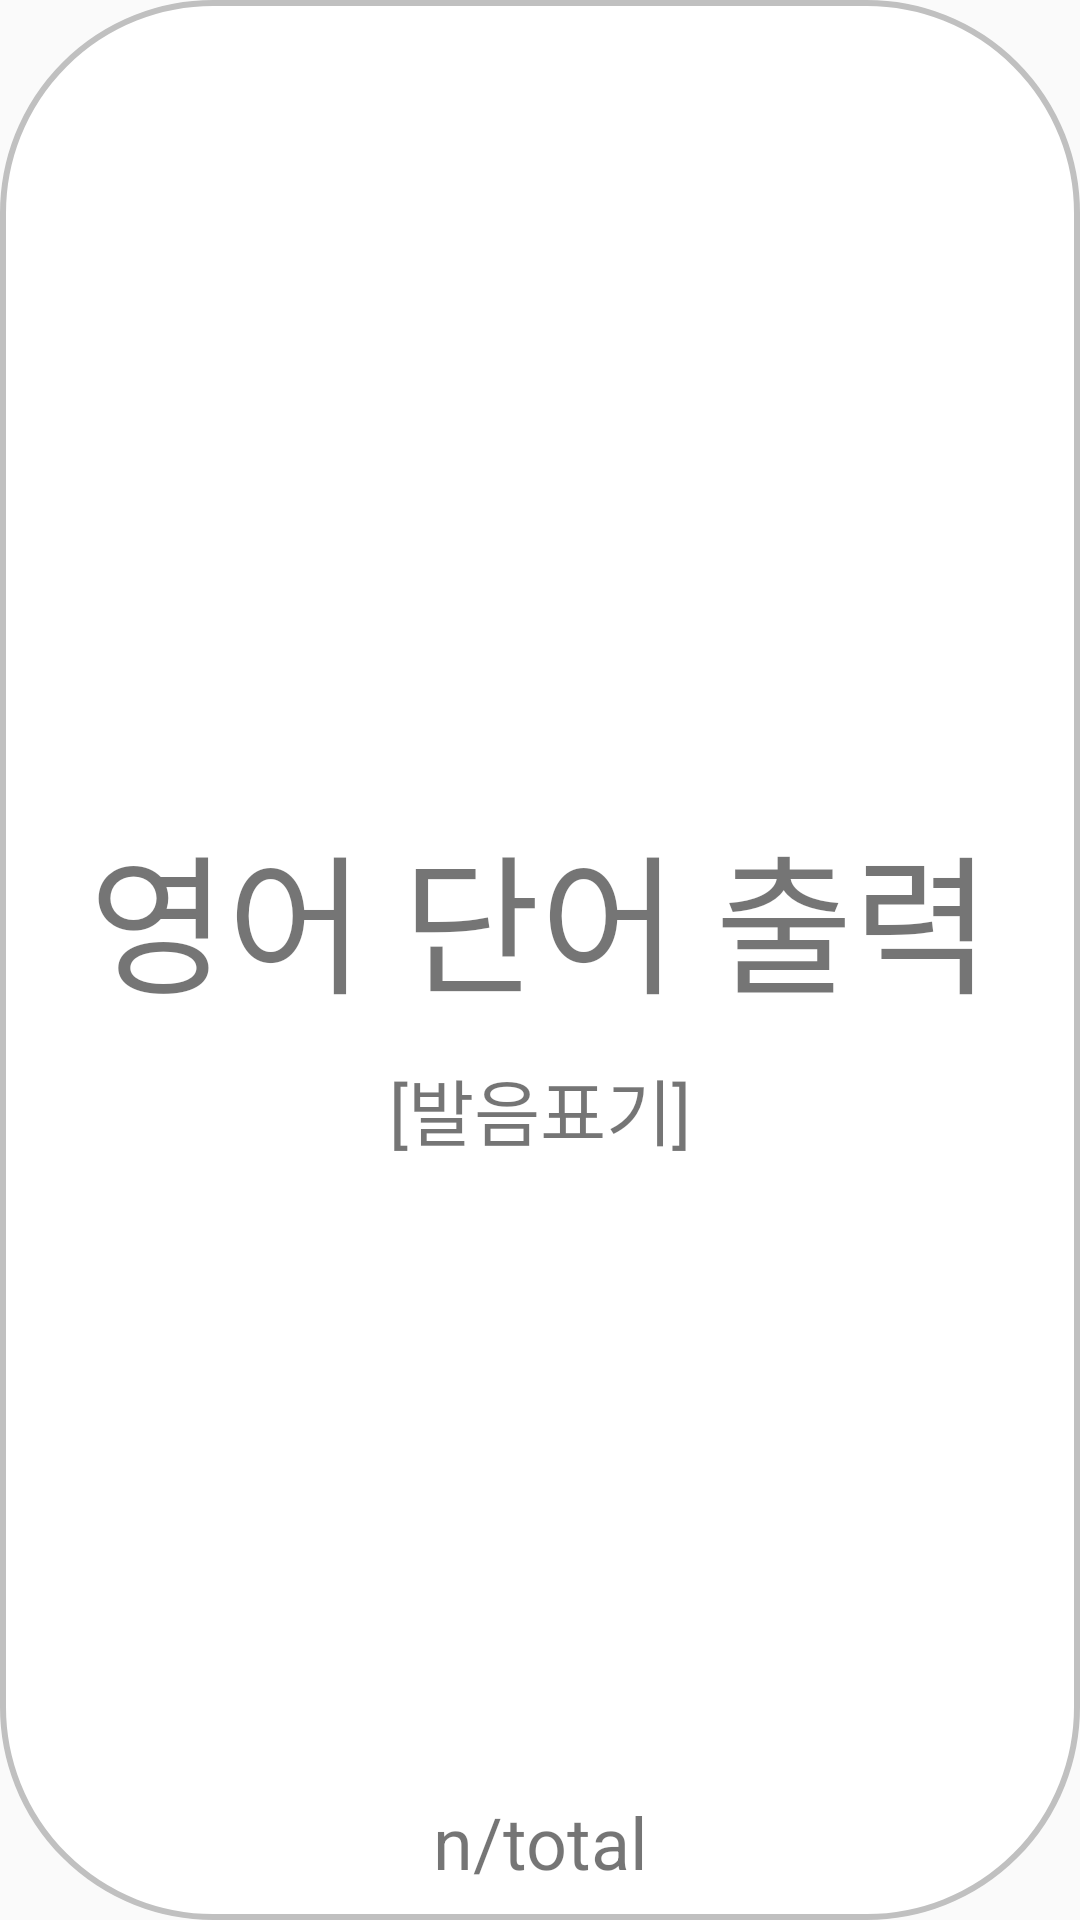

This screen was rendered from an Android layout file. Write that file and the resources it references.
<!-- AndroidManifest.xml: application theme BasicTheme -->
<!-- res/layout/fragment_card_front.xml -->
<?xml version="1.0" encoding="utf-8"?>
<LinearLayout
    xmlns:android="http://schemas.android.com/apk/res/android"
    android:layout_width="match_parent"
    android:layout_height="match_parent"
    android:orientation="vertical"
    android:weightSum="10"
    android:gravity="bottom"
    android:background="@drawable/tv_all_borders">

    <TextView
        android:id="@+id/word"
        android:layout_width="match_parent"
        android:layout_height="0dp"
        android:paddingBottom="10dp"
        android:textSize="50sp"
        android:autoSizeMaxTextSize="50sp"
        android:autoSizeMinTextSize="10sp"
        android:autoSizeStepGranularity="2sp"
        android:autoSizeTextType="uniform"
        android:gravity="center|bottom"
        android:layout_weight="5.5"
        android:text="영어 단어 출력" />

    <TextView
        android:id="@+id/pronunciation"
        android:layout_width="match_parent"
        android:layout_height="0dp"
        android:textSize="25sp"
        android:autoSizeTextType="uniform"
        android:autoSizeMaxTextSize="25sp"
        android:autoSizeMinTextSize="10sp"
        android:autoSizeStepGranularity="2sp"
        android:text="[발음표기]"
        android:layout_weight="1.5"
        android:gravity="center|top"/>

    <TextView
        android:id="@+id/page"
        android:layout_width="match_parent"
        android:layout_height="0dp"
        android:paddingBottom="10dp"
        android:textSize="25sp"
        android:autoSizeTextType="uniform"
        android:autoSizeMaxTextSize="25sp"
        android:autoSizeMinTextSize="10sp"
        android:autoSizeStepGranularity="2sp"
        android:text="n/total"
        android:layout_weight="3"
        android:gravity="center|bottom"/>
</LinearLayout>
<!-- resources referenced by this layout -->
<resources>
  <!-- drawable tv_all_borders (drawable) -->
  <?xml version="1.0" encoding="utf-8"?>
  <shape xmlns:android="http://schemas.android.com/apk/res/android" >
  
      
  
      <solid
          android:color="#FFFFFF"/>
  
      <stroke
          android:width="2dp"
          android:color="#C0C0C0"/>
  
      <corners
          android:topLeftRadius="70dp"
          android:topRightRadius="70dp"
          android:bottomLeftRadius="70dp"
          android:bottomRightRadius="70dp"/>
  
  </shape>
  <style name="BasicTheme" parent="Theme.AppCompat.DayNight.DarkActionBar">
          
          <item name="colorPrimary">@color/purple_500</item>
          <item name="colorPrimaryVariant">@color/purple_700</item>
          <item name="colorOnPrimary">@color/white</item>
          
          <item name="colorSecondary">@color/teal_200</item>
          <item name="colorSecondaryVariant">@color/teal_700</item>
          <item name="colorOnSecondary">@color/black</item>
          
          <item name="android:statusBarColor" tools:targetApi="l">?attr/colorPrimaryVariant</item>
          
          <item name="windowNoTitle">true</item>
          <item name="windowActionBar">false</item>
      </style>
  <color name="purple_500">#FF6200EE</color>
  <color name="purple_700">#FF3700B3</color>
  <color name="white">#FFFFFFFF</color>
  <color name="teal_200">#FF03DAC5</color>
  <color name="teal_700">#FF018786</color>
  <color name="black">#FF000000</color>
</resources>
